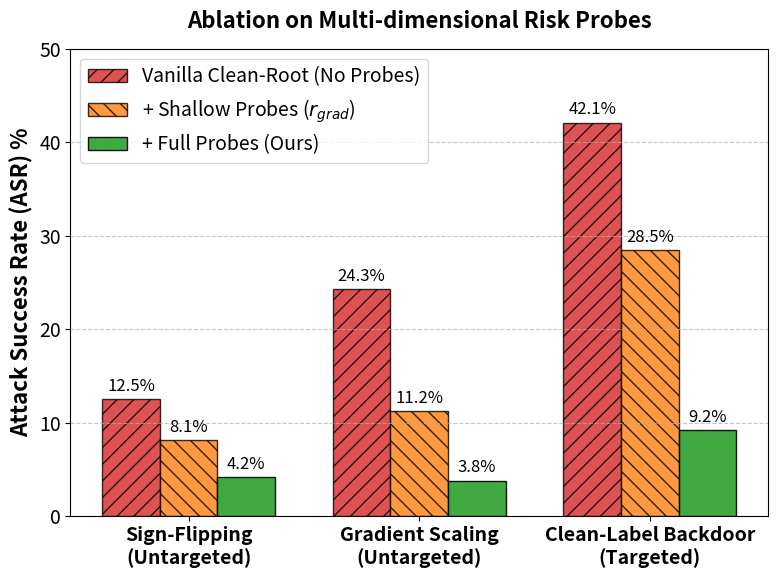

Here is the Python script that generated this plot:
import matplotlib.pyplot as plt
import numpy as np

# Set matplotlib properties for academic paper
plt.rcParams.update({
    'font.size': 14,
    'font.family': 'sans-serif',
    'axes.labelsize': 16,
    'axes.titlesize': 16,
    'xtick.labelsize': 14,
    'ytick.labelsize': 14,
    'legend.fontsize': 14,
    'pdf.fonttype': 42,
    'ps.fonttype': 42
})

attacks = ['Sign-Flipping\n(Untargeted)', 'Gradient Scaling\n(Untargeted)', 'Clean-Label Backdoor\n(Targeted)']

# ASR values (%)
vanilla_root = [12.5, 24.3, 42.1]
shallow_probes = [8.1, 11.2, 28.5]
full_probes = [4.2, 3.8, 9.2]

x = np.arange(len(attacks))
width = 0.25

fig, ax = plt.subplots(figsize=(8, 6))

rects1 = ax.bar(x - width, vanilla_root, width, label='Vanilla Clean-Root (No Probes)', color='#d62728', alpha=0.8, edgecolor='black', hatch='//')
rects2 = ax.bar(x, shallow_probes, width, label='+ Shallow Probes ($r_{grad}$)', color='#ff7f0e', alpha=0.8, edgecolor='black', hatch='\\\\')
rects3 = ax.bar(x + width, full_probes, width, label='+ Full Probes (Ours)', color='#2ca02c', alpha=0.9, edgecolor='black')

ax.set_ylabel('Attack Success Rate (ASR) %', fontweight='bold')
ax.set_title('Ablation on Multi-dimensional Risk Probes', pad=15, fontweight='bold')
ax.set_xticks(x)
ax.set_xticklabels(attacks, fontweight='bold')
ax.legend(loc='upper left')
ax.grid(axis='y', linestyle='--', alpha=0.7)

# Add values on top of bars
def autolabel(rects):
    for rect in rects:
        height = rect.get_height()
        ax.annotate(f'{height:.1f}%',
                    xy=(rect.get_x() + rect.get_width() / 2, height),
                    xytext=(0, 3),  # 3 points vertical offset
                    textcoords="offset points",
                    ha='center', va='bottom', fontsize=12)

autolabel(rects1)
autolabel(rects2)
autolabel(rects3)

plt.ylim(0, 50)
fig.tight_layout()
plt.savefig('ablation_probes.pdf', dpi=300, bbox_inches='tight')
plt.close()
